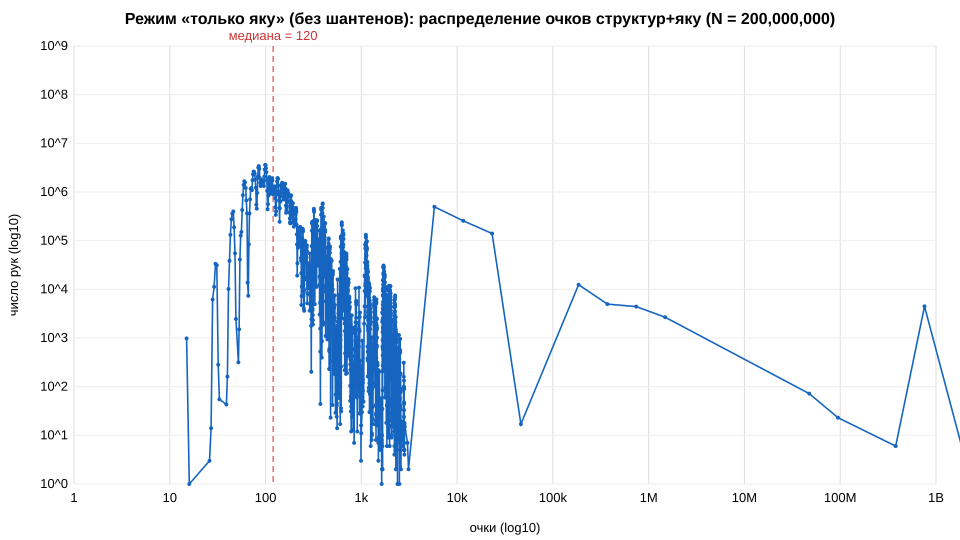

The table this chart was drawn from, first rows:
# score_hist: распределение очков (струк…, без шантенов; все раздачи, n_deals=200000000)
lo, hi, count, pct, cum_pct
0, 0, 0, 0.000000, 0.000000
1, 1, 0, 0.000000, 0.000000
2, 2, 0, 0.000000, 0.000000
3, 3, 0, 0.000000, 0.000000
4, 4, 0, 0.000000, 0.000000
5, 5, 0, 0.000000, 0.000000
6, 6, 0, 0.000000, 0.000000
7, 7, 0, 0.000000, 0.000000
8, 8, 0, 0.000000, 0.000000
9, 9, 0, 0.000000, 0.000000
10, 10, 0, 0.000000, 0.000000
11, 11, 0, 0.000000, 0.000000
12, 12, 0, 0.000000, 0.000000
13, 13, 0, 0.000000, 0.000000
14, 14, 0, 0.000000, 0.000000
15, 15, 983, 0.000492, 0.000492
16, 16, 1, 0.000000, 0.000492
17, 17, 0, 0.000000, 0.000492
18, 18, 0, 0.000000, 0.000492
19, 19, 0, 0.000000, 0.000492
20, 20, 0, 0.000000, 0.000492
21, 21, 0, 0.000000, 0.000492
22, 22, 0, 0.000000, 0.000492
23, 23, 0, 0.000000, 0.000492
24, 24, 0, 0.000000, 0.000492
25, 25, 0, 0.000000, 0.000492
26, 26, 3, 0.000001, 0.000494
27, 27, 14, 0.000007, 0.000501
28, 28, 6190, 0.003095, 0.003595
29, 29, 11247, 0.005624, 0.009219
30, 30, 33420, 0.01671, 0.02593
31, 31, 31337, 0.01567, 0.0416
32, 32, 283, 0.000141, 0.04174
33, 33, 55, 0.000028, 0.04177
34, 34, 0, 0.000000, 0.04177
35, 35, 0, 0.000000, 0.04177
36, 36, 0, 0.000000, 0.04177
37, 37, 0, 0.000000, 0.04177
38, 38, 0, 0.000000, 0.04177
39, 39, 43, 0.000022, 0.04179
40, 40, 161, 0.000081, 0.04187
41, 41, 10148, 0.005074, 0.04694
42, 42, 38373, 0.01919, 0.06613
43, 43, 132267, 0.06613, 0.1323
44, 44, 274482, 0.1372, 0.2695
45, 45, 359555, 0.1798, 0.4493
46, 46, 400241, 0.2001, 0.6494
47, 47, 188160, 0.09408, 0.7435
48, 48, 54888, 0.02744, 0.7709
49, 49, 2457, 0.001228, 0.7722
50, 50, 0, 0.000000, 0.7722
51, 51, 0, 0.000000, 0.7722
52, 52, 317, 0.000159, 0.7723
53, 53, 1506, 0.000753, 0.7731
54, 54, 40799, 0.0204, 0.7935
55, 55, 126811, 0.06341, 0.8569
56, 56, 150536, 0.07527, 0.9321
57, 57, 427541, 0.2138, 1.146
58, 58, 860687, 0.4303, 1.576
... 4,057 more rows
